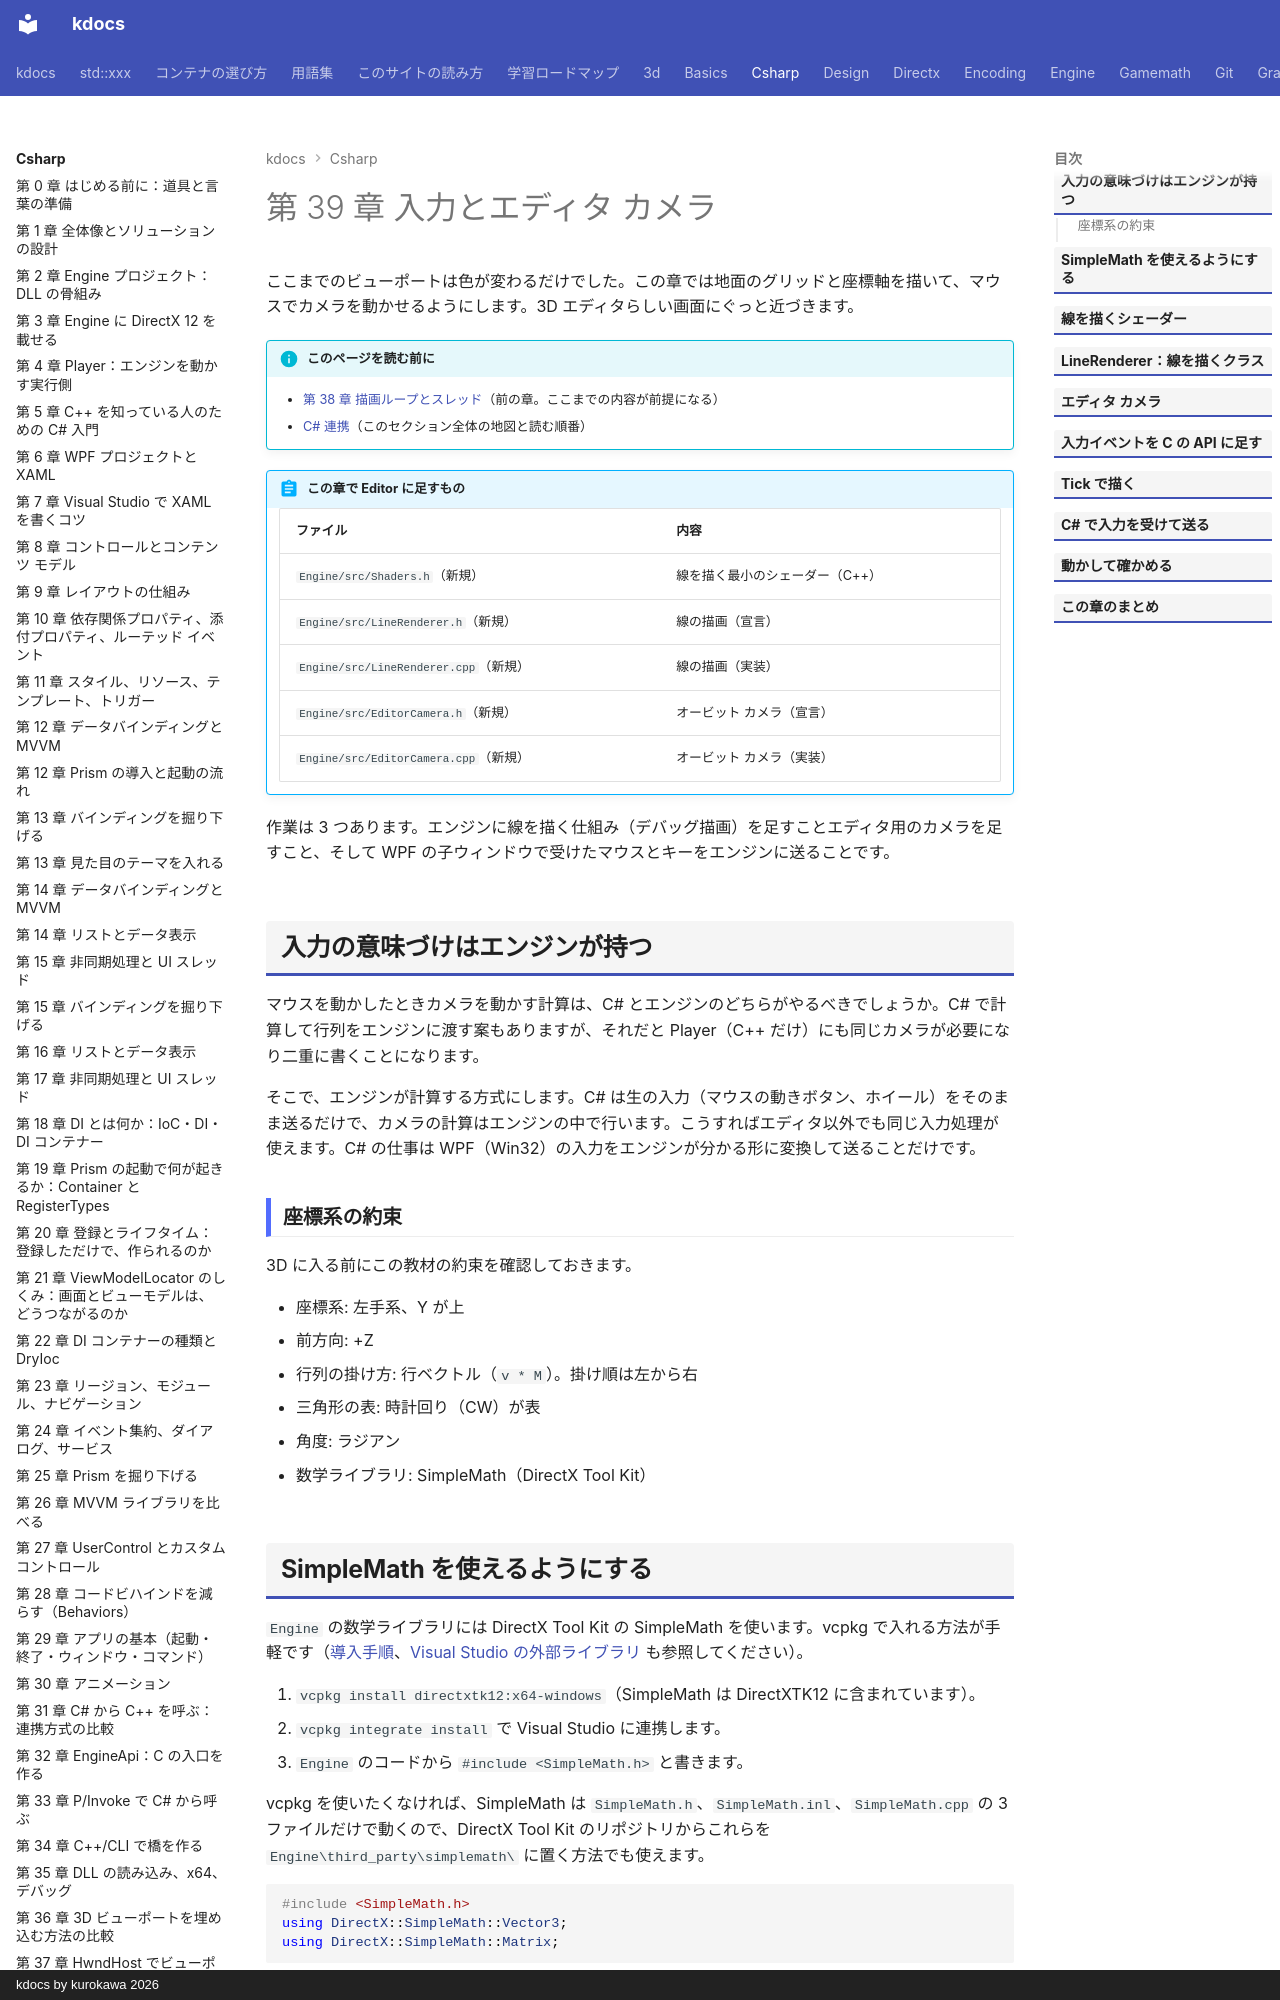

repository: qwzxdf/kdocs · page: csharp/39-input-camera/index.html · generator: mkdocs · copyright: kdocs by kurokawa 2026

---
title: 第 39 章 入力とエディタ カメラ
tags:
  - C#連携
---

# 第 39 章 入力とエディタ カメラ

ここまでのビューポートは色が変わるだけでした。この章では地面のグリッドと座標軸を描いて、マウスでカメラを動かせるようにします。3D エディタらしい画面にぐっと近づきます。

!!! info "このページを読む前に"
    - [第 38 章 描画ループとスレッド](38-render-loop.md)（前の章。ここまでの内容が前提になる）
    - [C# 連携](index.md)（このセクション全体の地図と読む順番）


!!! abstract "この章で Editor に足すもの"
    | ファイル | 内容 |
    | --- | --- |
    | `Engine/src/Shaders.h`（新規） | 線を描く最小のシェーダー（C++） |
    | `Engine/src/LineRenderer.h`（新規） | 線の描画（宣言） |
    | `Engine/src/LineRenderer.cpp`（新規） | 線の描画（実装） |
    | `Engine/src/EditorCamera.h`（新規） | オービット カメラ（宣言） |
    | `Engine/src/EditorCamera.cpp`（新規） | オービット カメラ（実装） |


作業は 3 つあります。エンジンに線を描く仕組み（デバッグ描画）を足すことエディタ用のカメラを足すこと、そして WPF の子ウィンドウで受けたマウスとキーをエンジンに送ることです。

## 入力の意味づけはエンジンが持つ

マウスを動かしたときカメラを動かす計算は、C# とエンジンのどちらがやるべきでしょうか。C# で計算して行列をエンジンに渡す案もありますが、それだと Player（C++ だけ）にも同じカメラが必要になり二重に書くことになります。

そこで、エンジンが計算する方式にします。C# は生の入力（マウスの動きボタン、ホイール）をそのまま送るだけで、カメラの計算はエンジンの中で行います。こうすればエディタ以外でも同じ入力処理が使えます。C# の仕事は WPF（Win32）の入力をエンジンが分かる形に変換して送ることだけです。

### 座標系の約束

3D に入る前にこの教材の約束を確認しておきます。

- 座標系: 左手系、Y が上
- 前方向: +Z
- 行列の掛け方: 行ベクトル（`v * M`）。掛け順は左から右
- 三角形の表: 時計回り（CW）が表
- 角度: ラジアン
- 数学ライブラリ: SimpleMath（DirectX Tool Kit）

## SimpleMath を使えるようにする

`Engine` の数学ライブラリには DirectX Tool Kit の SimpleMath を使います。vcpkg で入れる方法が手軽です（[導入手順](../libs/index.md)、[Visual Studio の外部ライブラリ](../vs/index.md) も参照してください）。

1. `vcpkg install directxtk12:x64-windows`（SimpleMath は DirectXTK12 に含まれています）。
2. `vcpkg integrate install` で Visual Studio に連携します。
3. `Engine` のコードから `#include <SimpleMath.h>` と書きます。

vcpkg を使いたくなければ、SimpleMath は `SimpleMath.h`、`SimpleMath.inl`、`SimpleMath.cpp` の 3 ファイルだけで動くので、DirectX Tool Kit のリポジトリからこれらを `Engine\third_party\simplemath\` に置く方法でも使えます。

```cpp
#include <SimpleMath.h>
using DirectX::SimpleMath::Vector3;
using DirectX::SimpleMath::Matrix;
```
